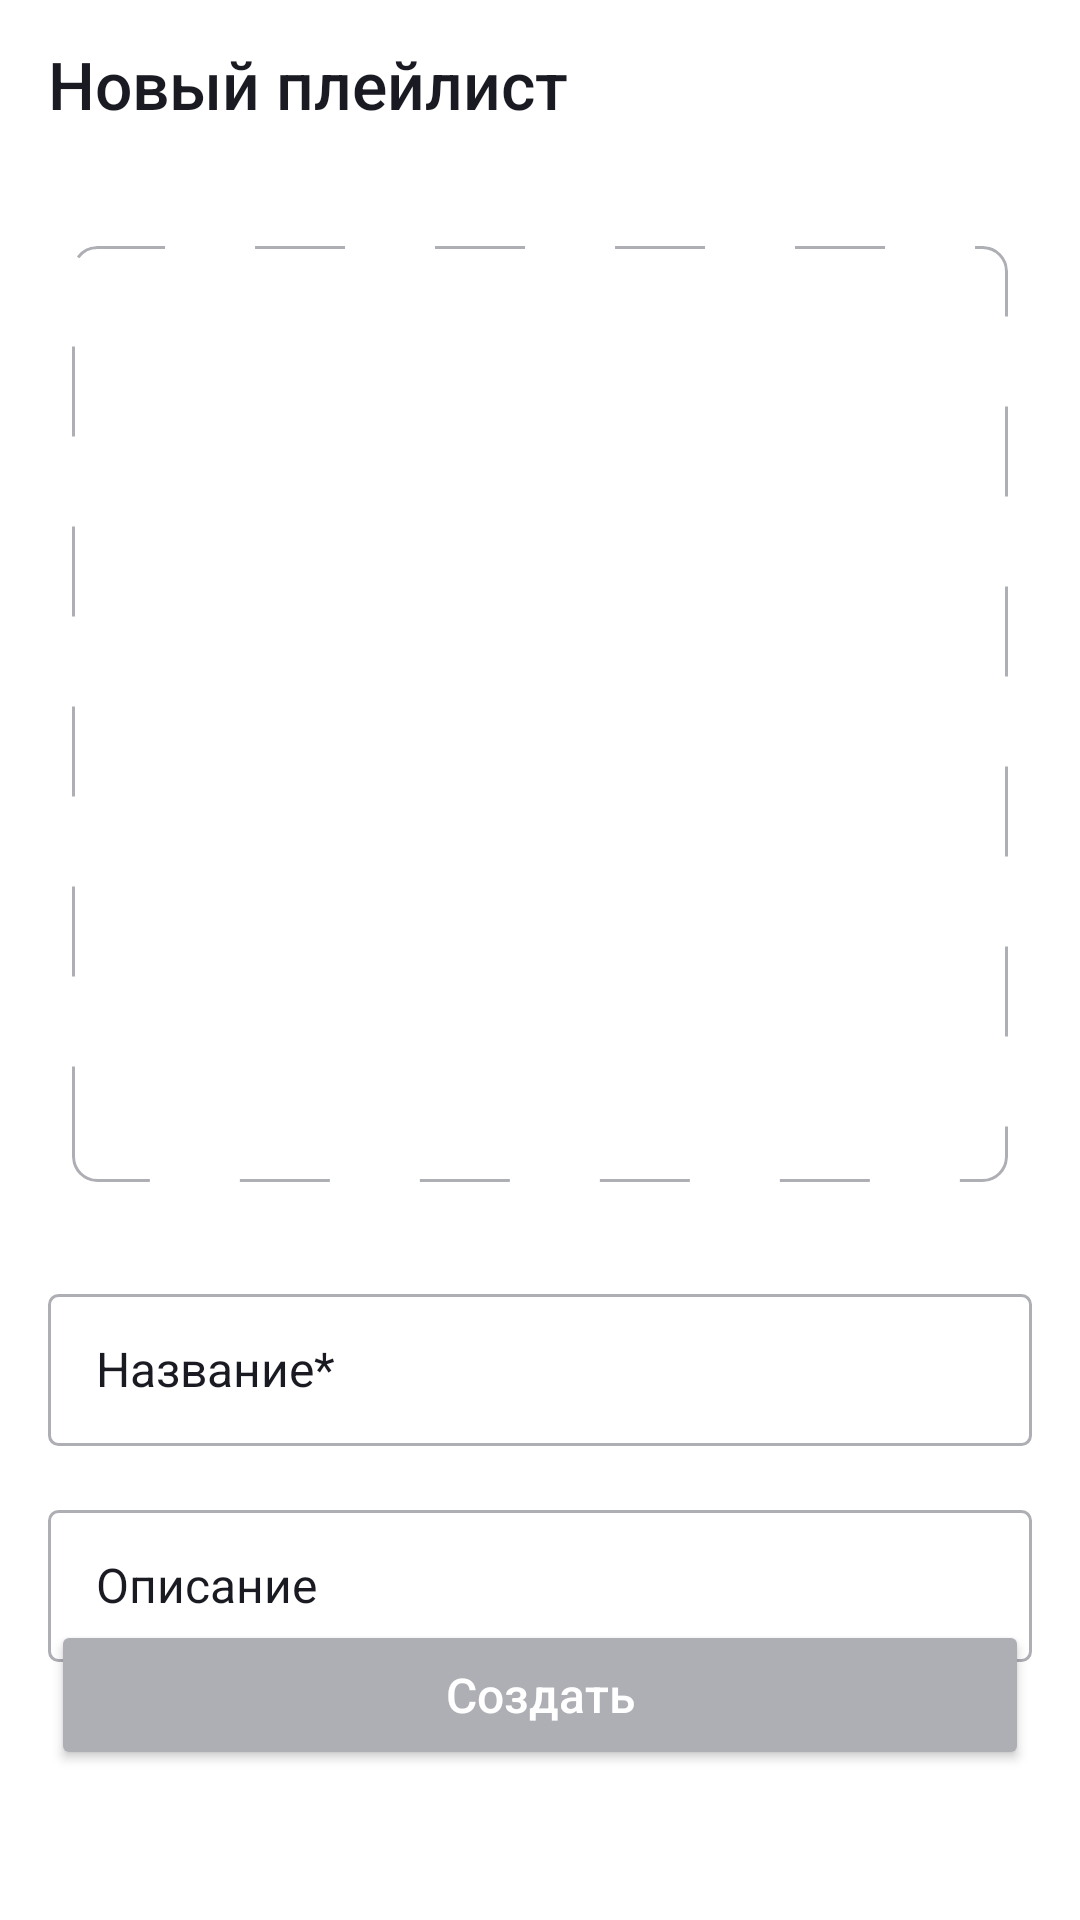

Android layout source for this screen:
<!-- AndroidManifest.xml: application theme Theme.Playlist_Maker -->
<!-- res/layout/fragment_create_new_playlist.xml -->
<?xml version="1.0" encoding="utf-8"?>
<androidx.constraintlayout.widget.ConstraintLayout xmlns:android="http://schemas.android.com/apk/res/android"
    xmlns:app="http://schemas.android.com/apk/res-auto"
    xmlns:tools="http://schemas.android.com/tools"
    android:id="@+id/new_playlist_constraint_layout"
    style="@style/constraint_layout_style"
    android:layout_height="match_parent"
    tools:context="com.practicum.playlist_maker.playlist_creator.ui.CreateNewPlaylistFragment">
    
    <com.google.android.material.appbar.MaterialToolbar
        android:id="@+id/new_playlist_material_toolbar"
        style="@style/new_playlist_toolbar_style"
        app:titleTextAppearance="@style/screens_title"
        app:layout_constraintEnd_toEndOf="parent"
        app:layout_constraintStart_toStartOf="parent"
        app:layout_constraintTop_toTopOf="parent"/>
    <ImageView
        android:id="@+id/add_image"
        android:layout_width="wrap_content"
        android:layout_height="wrap_content"
        android:layout_marginTop="@dimen/margin_188"
        android:src="@drawable/add_playlist_image"
        app:layout_constraintEnd_toEndOf="parent"
        app:layout_constraintStart_toStartOf="parent"
        app:layout_constraintTop_toTopOf="parent" />
    <androidx.cardview.widget.CardView
        android:id="@+id/image_card_view"
        style="@style/image_card_view_attributes"
        android:layout_marginTop="@dimen/margin_82"
        app:layout_constraintEnd_toEndOf="parent"
        app:layout_constraintStart_toStartOf="parent"
        app:layout_constraintTop_toTopOf="parent">
        <ImageView
            android:id="@+id/playlist_image"
            android:layout_width="@dimen/icon_size_312"
            android:layout_height="@dimen/icon_size_312"
            android:src="@drawable/square_with_rounded_corners"
            android:scaleType="centerCrop"
            />
    </androidx.cardview.widget.CardView>



    <com.google.android.material.textfield.TextInputLayout
        android:id="@+id/name_input_layout"
        style="@style/create_playlist_text_input_layout"
        app:hintTextAppearance="@style/text_input_layout_stile_hint_active"
        android:layout_marginTop="@dimen/margin_32"
        app:layout_constraintEnd_toEndOf="parent"
        app:layout_constraintStart_toStartOf="parent"
        app:layout_constraintTop_toBottomOf="@id/image_card_view">
        <com.google.android.material.textfield.TextInputEditText
        android:id="@+id/playlist_name"
        style="@style/text_input_edit_text_stile"
        android:textAppearance="@style/text_input_layout_stile"
        android:hint="@string/title" />

</com.google.android.material.textfield.TextInputLayout>

    <com.google.android.material.textfield.TextInputLayout
        android:id="@+id/description_input_layout"
        style="@style/create_playlist_text_input_layout"
        app:hintTextAppearance="@style/text_input_layout_stile_hint_active"
        android:layout_marginTop="@dimen/margin_16"
        app:layout_constraintEnd_toEndOf="parent"
        app:layout_constraintStart_toStartOf="parent"
        app:layout_constraintTop_toBottomOf="@id/name_input_layout">
        <com.google.android.material.textfield.TextInputEditText
            android:id="@+id/playlist_description"
            style="@style/text_input_edit_text_stile"
            android:textAppearance="@style/text_input_layout_stile"
            android:hint="@string/description" />

    </com.google.android.material.textfield.TextInputLayout>

    <Button
        android:id="@+id/create_playlist_button"
        style="@style/create_playlist_button"
        android:layout_marginBottom="50dp"
        android:text="@string/create"
        android:textAppearance="@style/save_playlist_button_text"
        app:layout_constraintEnd_toEndOf="parent"
        app:layout_constraintStart_toStartOf="parent"
        app:layout_constraintBottom_toBottomOf="parent"/>
    <Button
        android:id="@+id/save_playlist_button"
        style="@style/create_playlist_button"
        android:layout_marginBottom="50dp"
        android:text="@string/save"
        android:textAppearance="@style/save_playlist_button_text"
        app:layout_constraintEnd_toEndOf="parent"
        app:layout_constraintStart_toStartOf="parent"
        app:layout_constraintBottom_toBottomOf="parent"
        android:visibility="gone"/>
</androidx.constraintlayout.widget.ConstraintLayout>
<!-- resources referenced by this layout -->
<resources>
  <dimen name="icon_size_312">312dp</dimen>
  <dimen name="margin_16">16dp</dimen>
  <dimen name="margin_188">188dp</dimen>
  <dimen name="margin_32">32dp</dimen>
  <dimen name="margin_82">82dp</dimen>
  <string name="create">Создать</string>
  <string name="description">Описание</string>
  <string name="save">Сохранить</string>
  <string name="title">Название*</string>
  <style name="constraint_layout_style">
          <item name="android:layout_width">match_parent</item>
          <item name="android:layout_height">wrap_content</item>
          <item name="android:background">@color/white</item>
          <item name="android:theme">@style/Base.Theme.Playlist_Maker</item>
      </style>
  <style name="create_playlist_button">
          <item name="android:layout_width">326dp</item>
          <item name="android:layout_height">50dp</item>
          <item name="backgroundTint">@color/gray_color</item>
          <item name="android:textColor">@color/white</item>
          <item name="cornerRadius">@dimen/radius_8</item>
      </style>
  <style name="new_playlist_toolbar_style" parent="material_toolbar_general_size_style">
          <item name="navigationIcon">@drawable/arrow_back</item>
          <item name="titleTextColor">@color/dark_color</item>
          <item name="navigationIconTint">@color/dark_color</item>
          <item name="title">@string/new_playlist</item>
      </style>
  <style name="save_playlist_button_text">
          <item name="android:textSize">@dimen/text_size_16</item>
          <item name="fontFamily">@font/ys_display_medium</item>
          <item name="android:letterSpacing">0</item>
          <item name="android:textFontWeight">500</item>
      </style>
  <style name="screens_title">
          <item name="android:textSize">22sp</item>
          <item name="fontFamily">@font/ys_display_medium</item>
          <item name="android:textFontWeight">500</item>
      </style>
  <style name="text_input_layout_stile">
          <item name="android:textSize">@dimen/text_size_16</item>
          <item name="fontFamily">@font/ys_display_regular</item>
          <item name="android:letterSpacing">0</item>
          <item name="android:textFontWeight">400</item>
      </style>
  <style name="text_input_layout_stile_hint_active">
          <item name="android:textSize">@dimen/text_size_12</item>
          <item name="fontFamily">@font/ys_display_regular</item>
          <item name="android:letterSpacing">0</item>
          <item name="android:textFontWeight">400</item>
      </style>
  <style name="Theme.Playlist_Maker" parent="Base.Theme.Playlist_Maker" />
  <color name="gray_color">#AEAFB4</color>
  <color name="white">#FFFFFFFF</color>
  <dimen name="radius_8">8dp</dimen>
  <dimen name="size_328">328dp</dimen>
  <dimen name="size_56">56dp</dimen>
  <dimen name="radius_3.5">3.5dp</dimen>
  <color name="bright_blue">#3772E7</color>
  <color name="dark_color">#1A1B22</color>
  <dimen name="small_corner_radius">8dp</dimen>
  <dimen name="elevation_0">0dp</dimen>
  <style name="material_toolbar_general_size_style">
          <item name="android:layout_width">match_parent</item>
          <item name="android:layout_height">@dimen/top_layout_height</item>
          <item name="contentInsetStartWithNavigation">0dp</item>
      </style>
  <string name="new_playlist">Новый плейлист</string>
  <dimen name="text_size_16">16sp</dimen>
  <dimen name="padding_8">8dp</dimen>
  <dimen name="padding_16">16dp</dimen>
  <color name="light_blue_background_color">#9FBBF3</color>
  <dimen name="text_size_12">12sp</dimen>
  <color name="light_gray_background_color">#E6E8EB</color>
  <color name="black">#FF000000</color>
  <dimen name="top_layout_height">56dp</dimen>
</resources>
